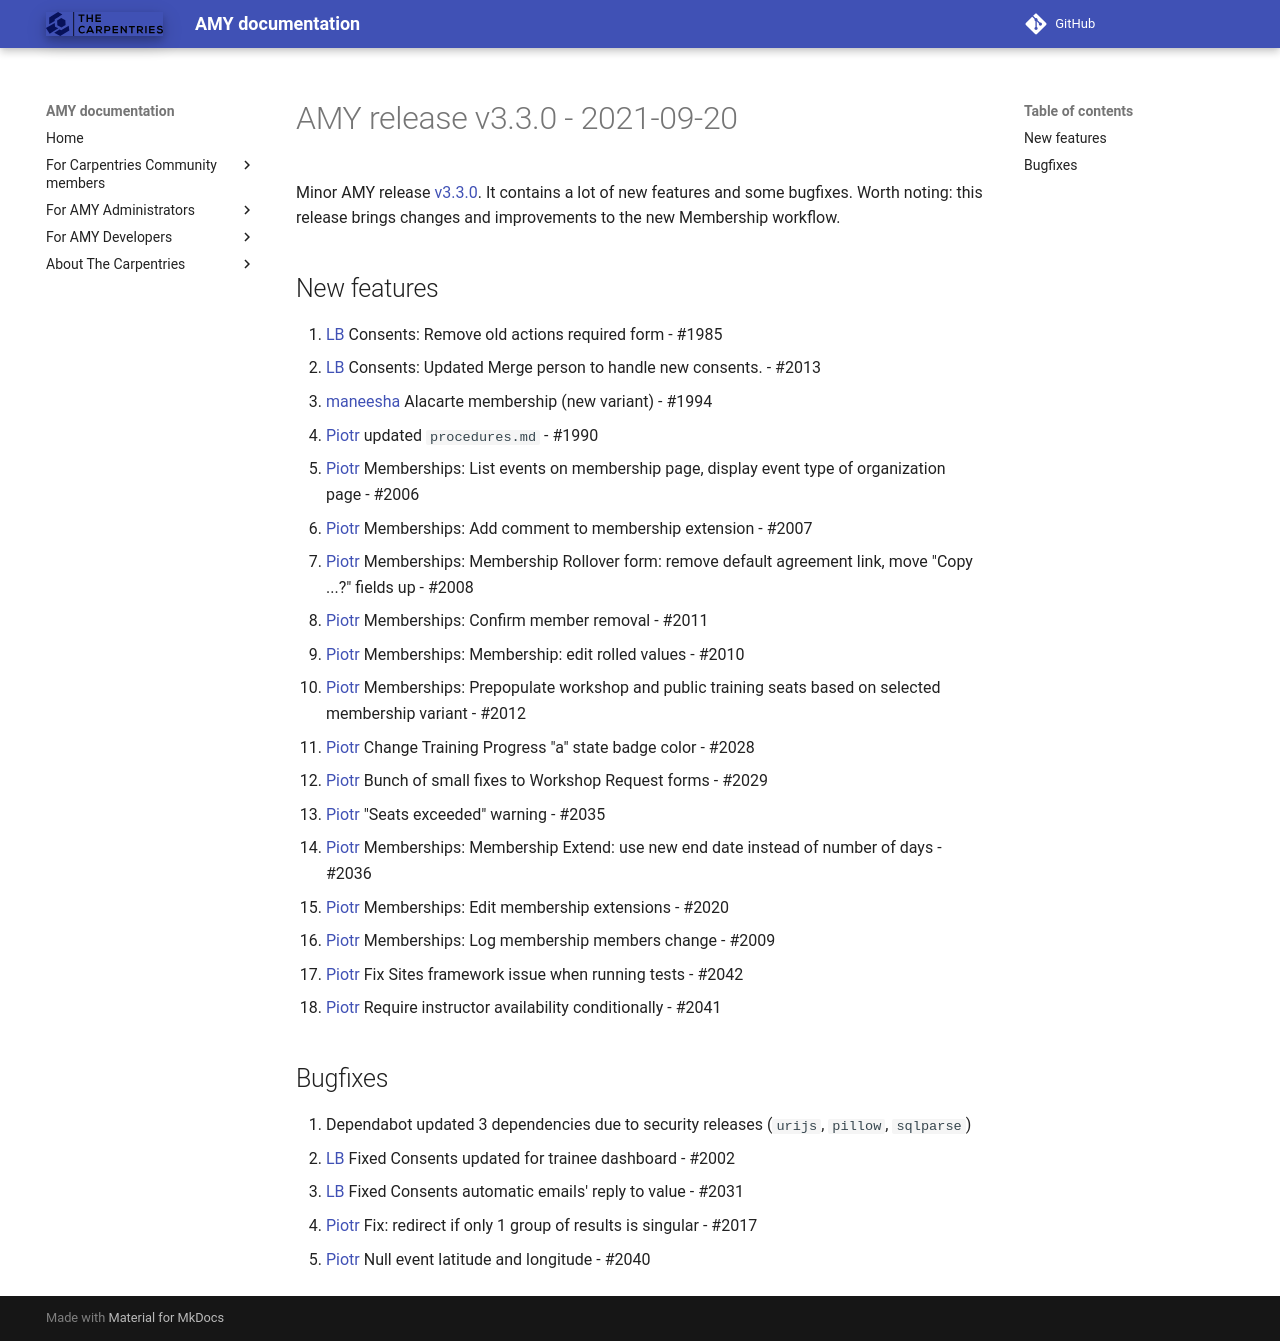

repository: carpentries/amy · page: releases/v3.3.0/index.html · generator: mkdocs

# AMY release v3.3.0 - 2021-09-20

Minor AMY release [v3.3.0][]. It contains a lot of new features and some bugfixes.
Worth noting: this release brings changes and improvements to the new Membership
workflow.

## New features

1. [LB][] Consents: Remove old actions required form - #1985
2. [LB][] Consents: Updated Merge person to handle new consents. - #2013
3. [maneesha][] Alacarte membership (new variant) - #1994
4. [Piotr][] updated `procedures.md` - #1990
5. [Piotr][] Memberships: List events on membership page, display event type of organization page - #2006
6. [Piotr][] Memberships: Add comment to membership extension - #2007
7. [Piotr][] Memberships: Membership Rollover form: remove default agreement link, move "Copy ...?" fields up - #2008
8. [Piotr][] Memberships: Confirm member removal - #2011
9. [Piotr][] Memberships: Membership: edit rolled values - #2010
10. [Piotr][] Memberships: Prepopulate workshop and public training seats based on selected membership variant - #2012
11. [Piotr][] Change Training Progress "a" state badge color - #2028
12. [Piotr][] Bunch of small fixes to Workshop Request forms - #2029
13. [Piotr][] "Seats exceeded" warning - #2035
14. [Piotr][] Memberships: Membership Extend: use new end date instead of number of days - #2036
15. [Piotr][] Memberships: Edit membership extensions - #2020
16. [Piotr][] Memberships: Log membership members change - #2009
17. [Piotr][] Fix Sites framework issue when running tests - #2042
18. [Piotr][] Require instructor availability conditionally - #2041

## Bugfixes

1. Dependabot updated 3 dependencies due to security releases (`urijs`, `pillow`, `sqlparse`)
2. [LB][] Fixed Consents updated for trainee dashboard - #2002
3. [LB][] Fixed Consents automatic emails' reply to value - #2031
4. [Piotr][] Fix: redirect if only 1 group of results is singular - #2017
5. [Piotr][] Null event latitude and longitude - #2040


[v3.3.0]: https://github.com/carpentries/amy/milestone/81
[LB]: https://github.com/lauryndbrown
[Piotr]: https://github.com/pbanaszkiewicz
[maneesha]: https://github.com/maneesha
